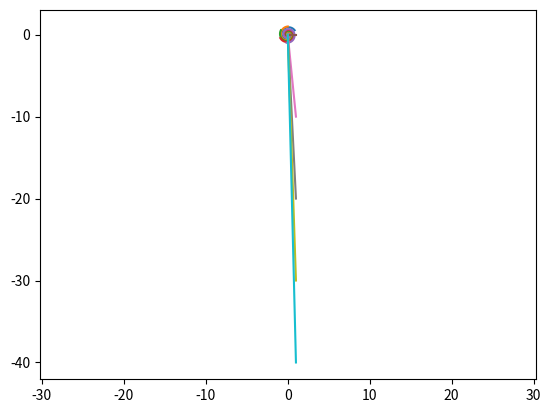

Generate this figure with matplotlib:
import numpy as np
import matplotlib.pyplot as plt

# Plotter spiral i kartesiske koordinater

w = 1
v0 = 0.1
# Broadcaster
r = np.linspace(0, 1, 100)[:,None]
theta = -w/v0*r + np.linspace(-2, 2, 5)[None,:]
# I kartesiske x, y koordinater
plt.plot(r*np.cos(theta), r*np.sin(theta))
plt.axis('equal')
plt.show()
# I r, theta koordinater
for w in range(0, 5):
    plt.plot(r, -w/v0*r)
plt.show()
